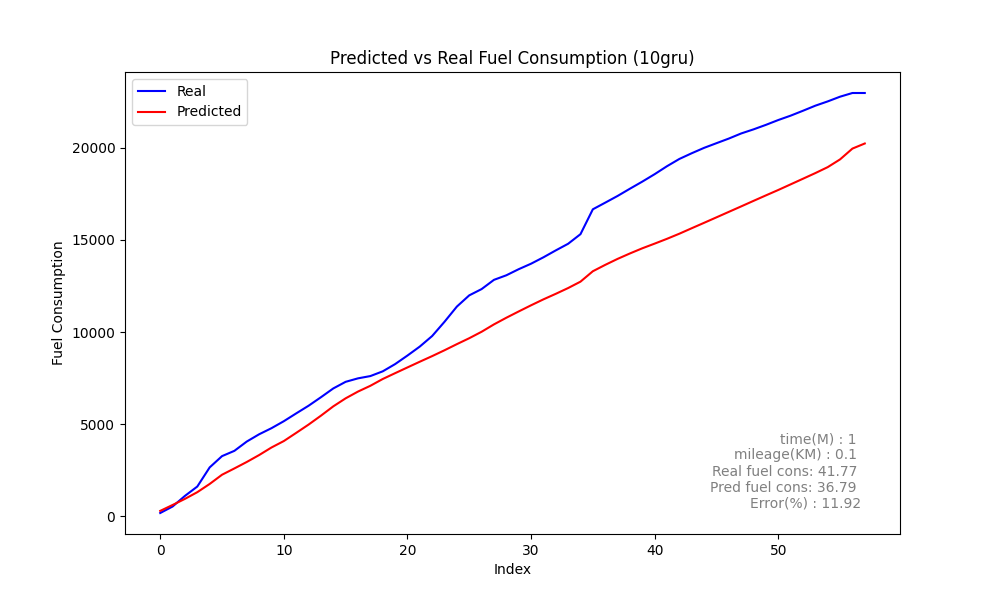

Source data for this figure (header and first rows):
Speed, Actual, Predicted_sum, Predicted, rate, MAE, MSE, MAPE
0, 189.7, 304.3, 304.3, 189.7, 130.3, 39556, 31.5
0, 541.3, 625, 320.7, 351.5, 130.3, 39556, 31.5
0, 1118, 956.8, 331.8, 576.7, 130.3, 39556, 31.5
0, 1626, 1320, 363, 507.5, 130.3, 39556, 31.5
0, 2663, 1765, 445.2, 1038, 130.3, 39556, 31.5
1, 3275, 2266, 500.6, 612, 130.3, 39556, 31.5
3, 3562, 2607, 341.7, 286.4, 130.3, 39556, 31.5
4, 4065, 2957, 350, 503.5, 130.3, 39556, 31.5
5, 4460, 3333, 375.3, 394.5, 130.3, 39556, 31.5
6, 4790, 3743, 410.4, 330.8, 130.3, 39556, 31.5
7, 5170, 4093, 349.8, 379.4, 130.3, 39556, 31.5
7, 5593, 4536, 442.8, 423.4, 130.3, 39556, 31.5
8, 6008, 4985, 449.5, 414.5, 130.3, 39556, 31.5
9, 6469, 5468, 482.8, 461.2, 130.3, 39556, 31.5
10, 6947, 5975, 506.6, 477.7, 130.3, 39556, 31.5
11, 7306, 6410, 435.8, 359.3, 130.3, 39556, 31.5
11, 7494, 6777, 366.7, 188.4, 130.3, 39556, 31.5
10, 7618, 7091, 313.6, 123.4, 130.3, 39556, 31.5
8, 7874, 7458, 367.8, 256.6, 130.3, 39556, 31.5
8, 8266, 7774, 315.6, 391.6, 130.3, 39556, 31.5
7, 8731, 8086, 312, 464.7, 130.3, 39556, 31.5
5, 9219, 8397, 310.9, 488.1, 130.3, 39556, 31.5
1, 9791, 8701, 303.9, 572, 130.3, 39556, 31.5
0, 10564, 9019, 317.7, 772.9, 130.3, 39556, 31.5
0, 11388, 9350, 331.7, 824.6, 130.3, 39556, 31.5
1, 11996, 9672, 321.3, 608, 130.3, 39556, 31.5
2, 12337, 10021, 349.9, 340.7, 130.3, 39556, 31.5
3, 12838, 10422, 400.2, 501.0, 130.3, 39556, 31.5
5, 13085, 10782, 360.3, 246.8, 130.3, 39556, 31.5
6, 13415, 11123, 341.1, 330.6, 130.3, 39556, 31.5
5, 13713, 11457, 333.9, 297.9, 130.3, 39556, 31.5
5, 14060, 11779, 321.9, 346.5, 130.3, 39556, 31.5
5, 14435, 12080, 300.9, 375.5, 130.3, 39556, 31.5
3, 14795, 12393, 313.1, 359.6, 130.3, 39556, 31.5
3, 15316, 12740, 346.9, 521.1, 130.3, 39556, 31.5
2, 16665, 13305, 565, 1349, 130.3, 39556, 31.5
5, 17025, 13650, 345.2, 359.5, 130.3, 39556, 31.5
6, 17388, 13974, 324.5, 363.6, 130.3, 39556, 31.5
5, 17782, 14270, 295.6, 393.9, 130.3, 39556, 31.5
4, 18166, 14549, 279.1, 384.3, 130.3, 39556, 31.5
3, 18570, 14803, 254.1, 403.9, 130.3, 39556, 31.5
2, 19003, 15064, 261.1, 432.8, 130.3, 39556, 31.5
1, 19396, 15341, 277.1, 393.4, 130.3, 39556, 31.5
0, 19706, 15638, 296.8, 309.7, 130.3, 39556, 31.5
0, 19998, 15932, 293.5, 292.0, 130.3, 39556, 31.5
0, 20251, 16228, 296.4, 253.1, 130.3, 39556, 31.5
0, 20502, 16526, 297.6, 251.1, 130.3, 39556, 31.5
0, 20779, 16822, 296.8, 276.9, 130.3, 39556, 31.5
0, 21001, 17122, 300.1, 222.2, 130.3, 39556, 31.5
0, 21245, 17419, 296.9, 243.8, 130.3, 39556, 31.5
0, 21507, 17713, 293.1, 262.2, 130.3, 39556, 31.5
0, 21745, 18017, 304.8, 237.1, 130.3, 39556, 31.5
0, 22011, 18323, 305.4, 266.2, 130.3, 39556, 31.5
0, 22286, 18629, 306.6, 275.1, 130.3, 39556, 31.5
0, 22518, 18952, 322.6, 231.9, 130.3, 39556, 31.5
0, 22774, 19372, 420.2, 255.9, 130.3, 39556, 31.5
0, 22974, 19958, 585.7, 200.5, 130.3, 39556, 31.5
6, 22974, 20235, 277, 0.0, 130.3, 39556, 31.5
